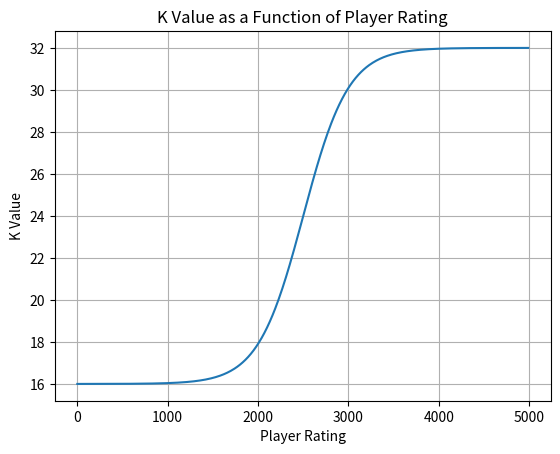

This chart was generated by the following Python code:
import numpy as np
import matplotlib.pyplot as plt
import math

def calculate_k(rating):
    k_min = 16
    k_max = 32
    mid_point = 2500
    steepness = 0.004
    
    # Logistic function
    k = k_min + (k_max - k_min) / (1 + math.exp(-steepness * (rating - mid_point)))
    return k

ratings = np.arange(0, 5000, 10)
k_values = [calculate_k(rating) for rating in ratings]

plt.plot(ratings, k_values)
plt.xlabel('Player Rating')
plt.ylabel('K Value')
plt.title('K Value as a Function of Player Rating')
plt.grid()
plt.show()
